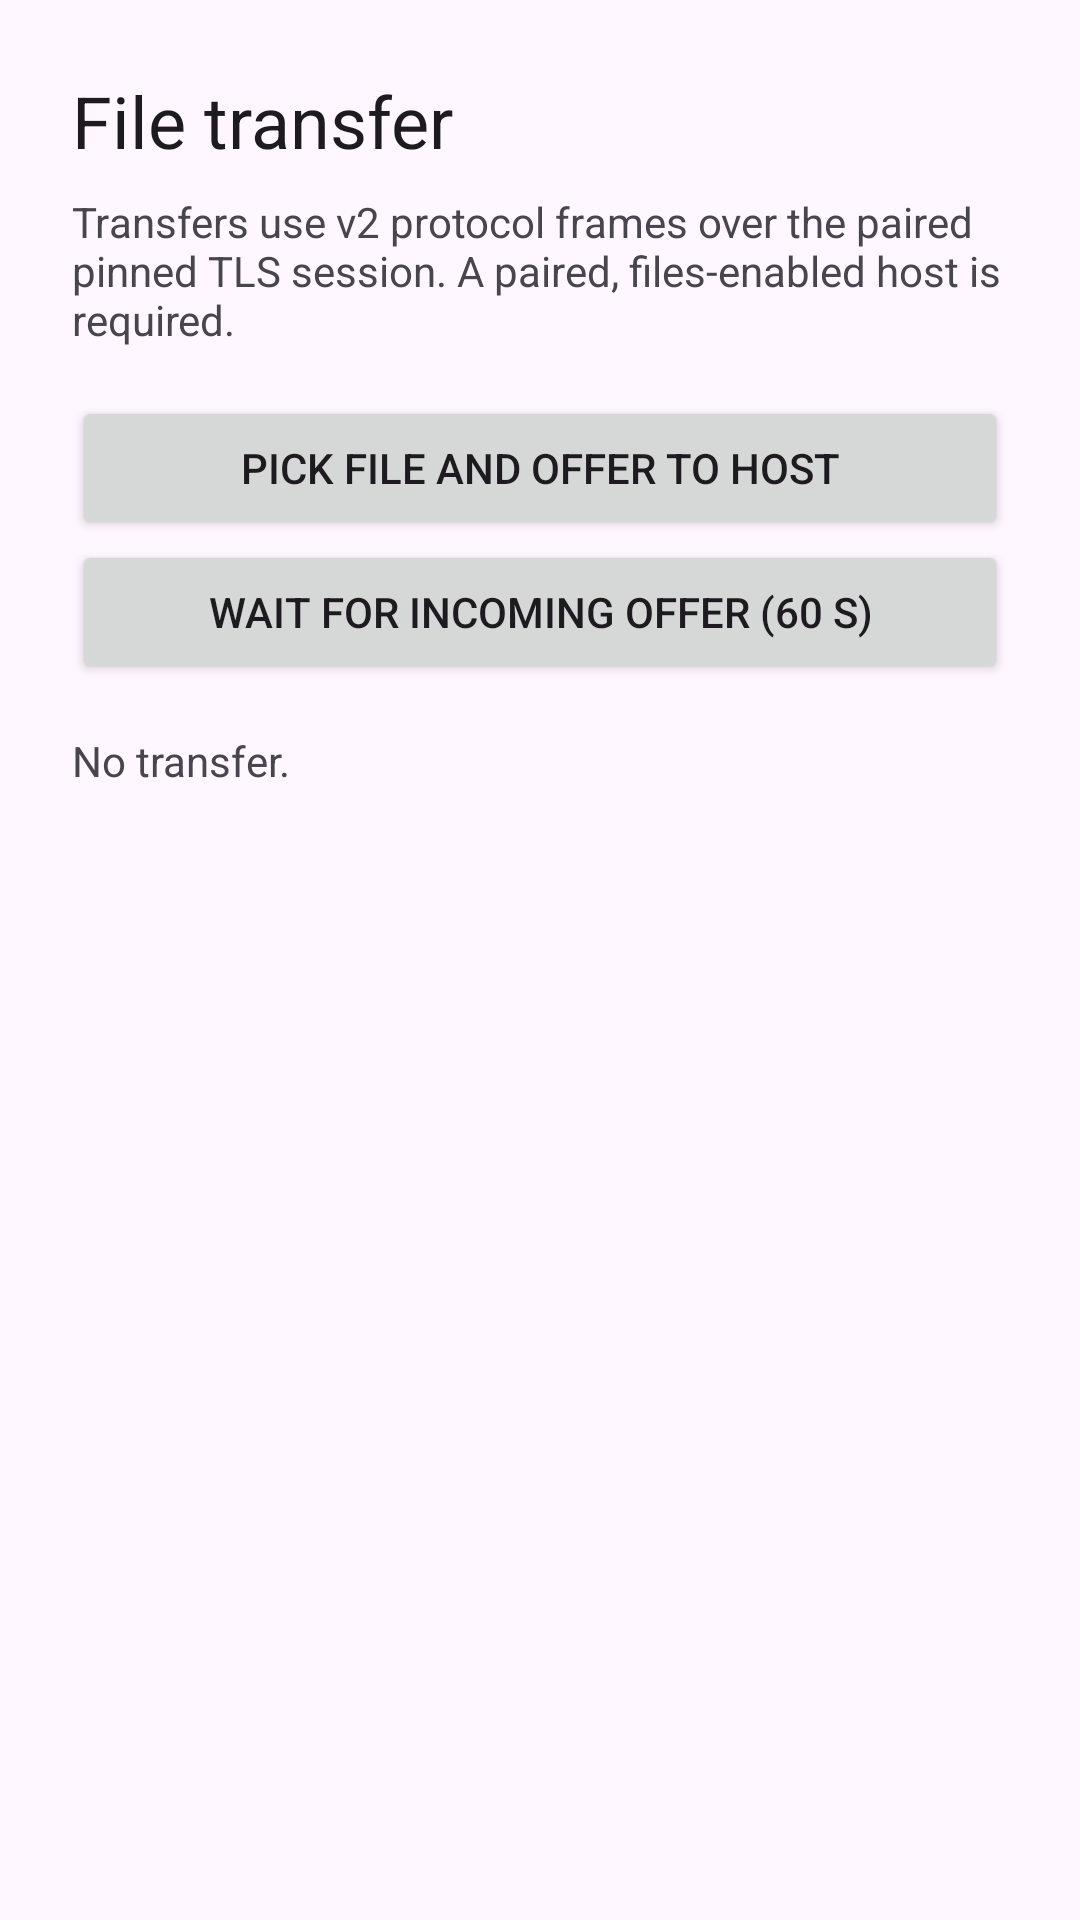

This screen was rendered from an Android layout file. Write that file and the resources it references.
<!-- AndroidManifest.xml: application theme Theme.MyMouse -->
<!-- res/layout/activity_file_transfer.xml -->
<?xml version="1.0" encoding="utf-8"?>
<LinearLayout xmlns:android="http://schemas.android.com/apk/res/android"
    android:layout_width="match_parent"
    android:layout_height="match_parent"
    android:orientation="vertical"
    android:padding="24dp">
    <TextView android:layout_width="wrap_content" android:layout_height="wrap_content" android:text="@string/file_transfer" android:textAppearance="@style/TextAppearance.Material3.HeadlineSmall" />
    <TextView android:layout_width="match_parent" android:layout_height="wrap_content" android:layout_marginTop="8dp" android:text="Transfers use v2 protocol frames over the paired pinned TLS session. A paired, files-enabled host is required." />
    <Button android:id="@+id/btnPickSend" android:layout_width="match_parent" android:layout_height="wrap_content" android:layout_marginTop="16dp" android:text="Pick file and offer to host" />
    <Button android:id="@+id/btnAcceptReceive" android:layout_width="match_parent" android:layout_height="wrap_content" android:text="Wait for incoming offer (60 s)" />
    <TextView android:id="@+id/fileStatus" android:layout_width="match_parent" android:layout_height="wrap_content" android:layout_marginTop="16dp" android:text="No transfer." />
</LinearLayout>
<!-- resources referenced by this layout -->
<resources>
  <string name="file_transfer">File transfer</string>
  <style name="Theme.MyMouse" parent="Theme.Material3.DayNight.NoActionBar">
          <item name="android:statusBarColor">?attr/colorPrimary</item>
      </style>
</resources>
